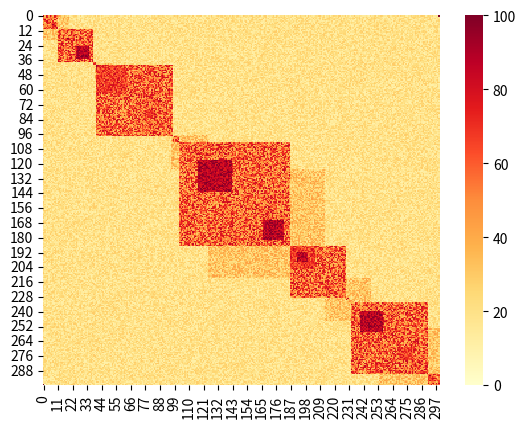

Recreate this plot in Python.
import argparse
import random
import sys
import math

import matplotlib.pyplot as plt
import numpy as np
import seaborn as sns

# This script creates toy matrix with given parameters, that can be used for testing purposes.

def create_square(matrix, size, left_up_corner, min_value, max_value):
    for i in range(size):
        for j in range(size):
            matrix[left_up_corner + i][left_up_corner + j] = max(matrix[left_up_corner + i][left_up_corner + j], random.randint(min_value, max_value))
    print('Positions from: {} to: {}, values from: {} to {}'.format(left_up_corner, left_up_corner + size,
                                                                min_value, max_value))


def extract_args():
    ap = argparse.ArgumentParser(add_help=True)
    ap.add_argument("-s", "--size", required=False, help="size of square")
    ap.add_argument("-hs", "--hics", required=False, help="number of hics")
    args = vars(ap.parse_args(sys.argv[1:]))
    return int(args.get('size') or 300), int(args.get('hics') or 10)


def new_initialized_matrix(low, high, size_of_matrix):
    output = np.random.randint(low=low, high=high, size=(size_of_matrix, size_of_matrix), dtype=np.int8)
    output[299][0] = 100
    output[299][1] = 0
    return output


def symmetrize_matrix(matrix):
    size_of_matrix = matrix.shape[0]
    for i in range(size_of_matrix):
        for j in range(size_of_matrix - i):
            matrix[i][j] = matrix[j][i]
    return matrix


def display_matrix(matrix, should_save=False, filename="hic.png"):
    plot = sns.heatmap(matrix, cmap='YlOrRd')
    if should_save:
        figure = plot.get_figure()
        figure.savefig(filename, dpi=600)
    plt.show()


def propose_hic_tree(depth, lower_bound, upper_bound, init_run=False):
    print(lower_bound, upper_bound)
    output = Proposition()
    if depth >= 1 and lower_bound != upper_bound:
        rand1, rand2 = random.randint(lower_bound, upper_bound), random.randint(lower_bound, upper_bound)
        start = min(rand1, rand2)
        if bool(random.getrandbits(1)):
            start = lower_bound
        end = max(rand1, rand2)
        if bool(random.getrandbits(1)):
            end = upper_bound
        intervals = [(start, end)]

        if bool(random.getrandbits(1)) or init_run:
            if start - lower_bound > 15:
                rand1, rand2 = random.randint(lower_bound, start), random.randint(lower_bound, start)
                sibling_start = min(rand1, rand2)
                sibling_end = max(rand1, rand2)
                intervals.append((sibling_start, sibling_end))
            elif upper_bound - end > 15:
                rand1, rand2 = random.randint(end, upper_bound), random.randint(end, upper_bound)
                sibling_start = min(rand1, rand2)
                sibling_end = max(rand1, rand2)
                intervals.append((sibling_start, sibling_end))

        output.intervals = intervals
        output.children = [propose_hic_tree(depth - 1, interval_start, interval_end) for (interval_start, interval_end) in intervals]
    return output


class Proposition:
    intervals = []
    children = []

    def __init__(self):
        self.intervals = []
        self.children = []

    def __str__(self):
        if len(self.intervals) == 0:
            return ""
        else:
            return str(self.intervals) + "".join([str(proposition) for proposition in self.children])


def random_interval_range(current_depth, depth, min_value, max_value):
    dimension_size = math.floor(max_value / depth)
    start_val = max(current_depth * dimension_size, min_value)
    end_val = min((current_depth + 1) * dimension_size, max_value)
    return start_val, end_val


def inject_propositions_to_matrix(matrix, proposition, depth, current_depth=0):
    for (interval_start, interval_end) in proposition.intervals:
        density_low, density_up = random_interval_range(current_depth, depth, 0, 100)
        create_square(matrix, interval_end - interval_start, interval_start, density_low, density_up)
    for child in proposition.children:
        inject_propositions_to_matrix(matrix, child, depth, current_depth + 1)


def list_to_intervals(list, min_value, max_value):
    previous = min_value
    output = []
    for el in list:
        output.append((previous, el))
        previous = el
    output.append((el, max_value))
    return output


if __name__ == '__main__':
    size, hics_amount = extract_args()
    HIC_MAX_DEPTH = 4
    matrix = new_initialized_matrix(10, 30, size)
    matrix = symmetrize_matrix(matrix)
    random_split_points = sorted(random.sample(range(0, size), hics_amount))
    initial_split = list_to_intervals(random_split_points, 0, size)
    random_split_points_for_soft = sorted(random.sample(range(0, size), hics_amount))
    initial_split_for_soft = list_to_intervals(random_split_points_for_soft, 0, size)
    propositions = [propose_hic_tree(HIC_MAX_DEPTH, min, max, True) for (min, max) in initial_split]
    for (min_val, max_val) in initial_split:
        create_square(matrix, max_val - min_val, min_val, 30, 85)
    for (min_val, max_val) in initial_split_for_soft:
        create_square(matrix, max_val - min_val, min_val, 15, 45)
    for proposition in propositions:
        inject_propositions_to_matrix(matrix, proposition, HIC_MAX_DEPTH)
    display_matrix(matrix)
